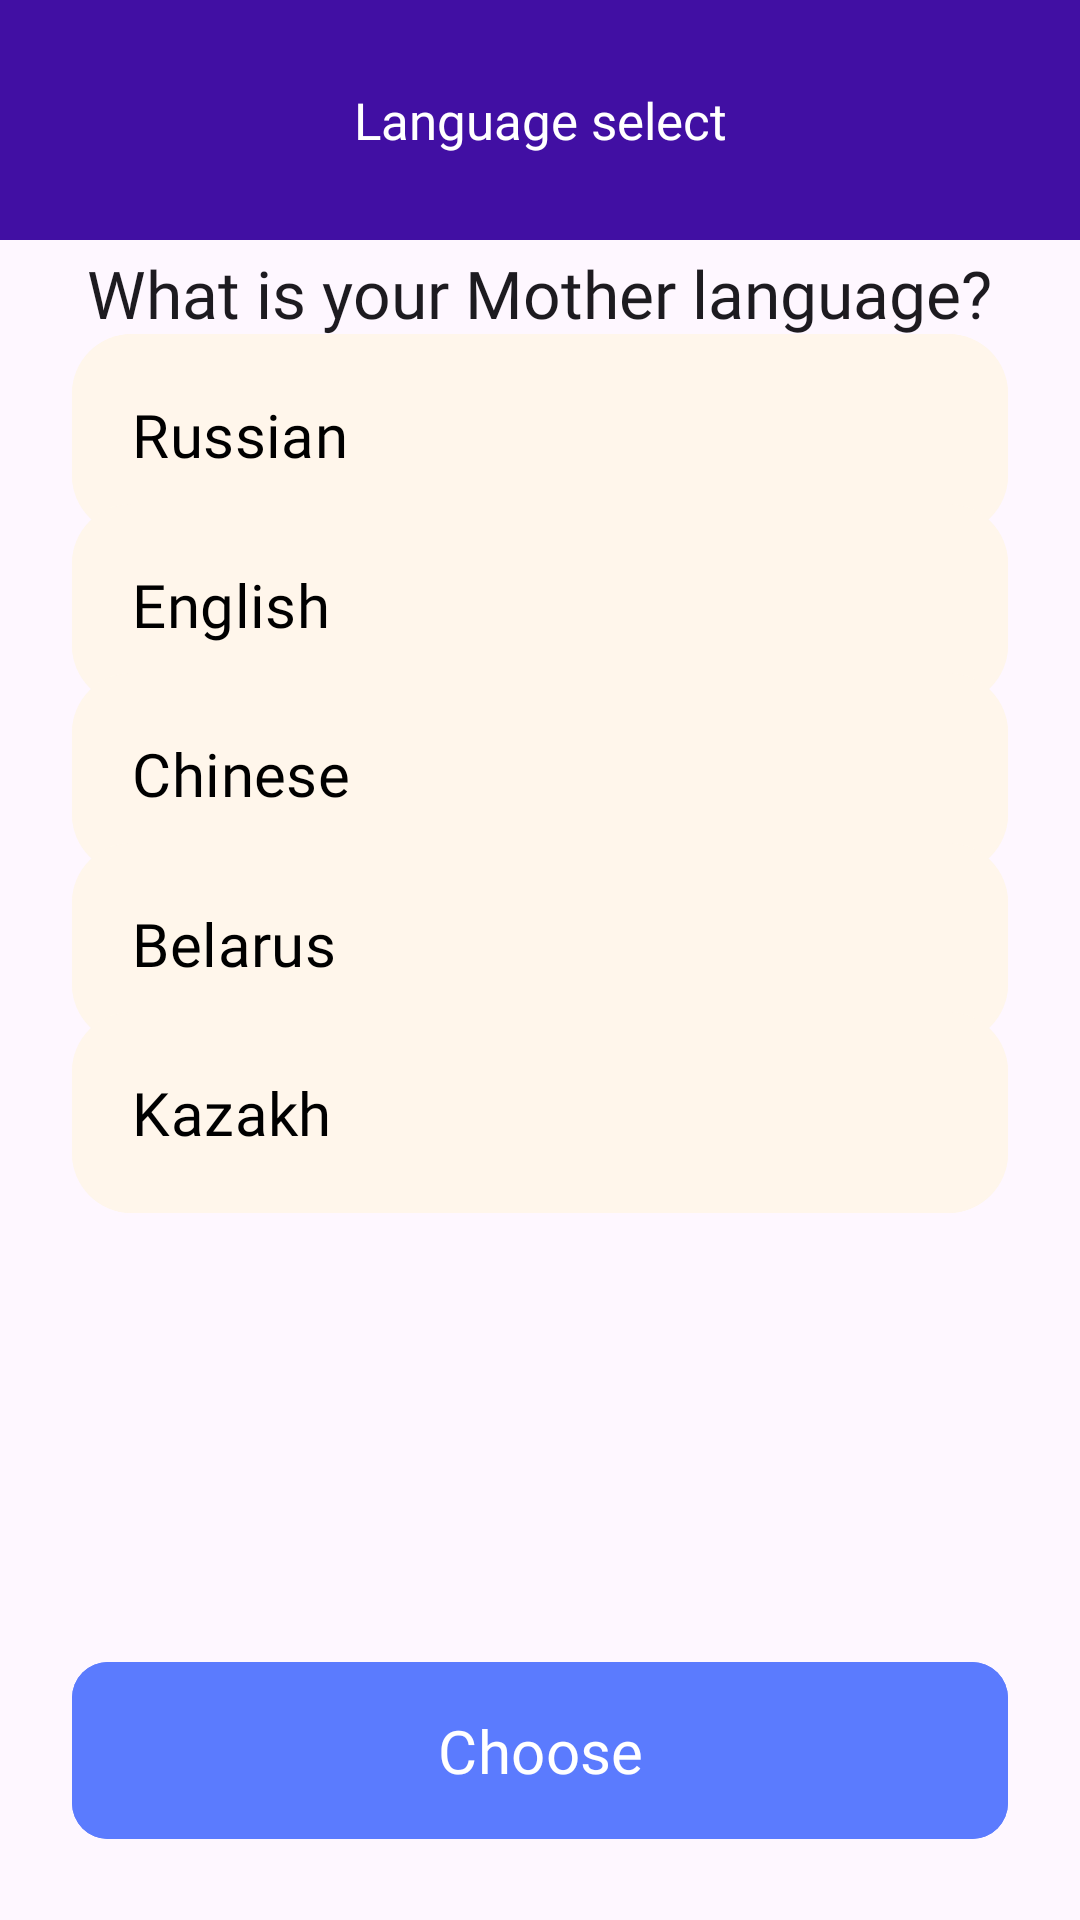

Reconstruct the res/layout file that produces this screen, plus the resources it refers to.
<!-- AndroidManifest.xml: application theme Base.Theme.Profi26 -->
<!-- res/layout/activity_language_select.xml -->
<?xml version="1.0" encoding="utf-8"?>
<androidx.constraintlayout.widget.ConstraintLayout xmlns:android="http://schemas.android.com/apk/res/android"
    xmlns:app="http://schemas.android.com/apk/res-auto"
    xmlns:tools="http://schemas.android.com/tools"
    android:id="@+id/main"
    android:layout_width="match_parent"
    android:layout_height="match_parent"
    tools:context=".ui.LanguageSelectActivity">

    <LinearLayout
        android:layout_width="match_parent"
        android:layout_height="80dp"
        android:orientation="horizontal"
        app:layout_constraintBottom_toBottomOf="parent"
        app:layout_constraintEnd_toEndOf="parent"
        app:layout_constraintStart_toStartOf="parent"
        app:layout_constraintTop_toTopOf="parent"
        app:layout_constraintVertical_bias="0.0"
        android:background="@color/deep_blue" >

        <TextView
            android:id="@+id/textView"
            android:layout_width="match_parent"
            android:layout_height="wrap_content"
            android:text="@string/language_select"

            android:layout_gravity="center"
            android:gravity="center"
            android:fontFamily="@font/fredoka_medium"
            android:textSize="17sp"
            android:textColor="@color/white" />
    </LinearLayout>

    <TextView
        android:id="@+id/textView2"
        android:layout_width="wrap_content"
        android:layout_height="wrap_content"
        android:fontFamily="@font/fredoka_medium"
        android:gravity="center"
        android:text="@string/what_is_your"
        android:textColor="?attr/colorOnSurface"
        android:textSize="22sp"
        app:layout_constraintBottom_toBottomOf="parent"

        app:layout_constraintEnd_toEndOf="parent"
        app:layout_constraintHorizontal_bias="0.496"
        app:layout_constraintStart_toStartOf="parent"
        app:layout_constraintTop_toTopOf="parent"
        app:layout_constraintVertical_bias="0.136" />

    <com.google.android.material.button.MaterialButton
        android:id="@+id/chooseRussian"
        android:layout_width="match_parent"
        android:layout_height="wrap_content"
        android:layout_marginStart="24dp"
        android:layout_marginEnd="24dp"
        android:backgroundTint="@color/language_selector"
        android:fontFamily="@font/fredoka_medium"

        android:padding="20dp"
        android:text="@string/language_russian"
        android:textAlignment="textStart"
        android:textColor="@color/black"
        android:textSize="20sp"
        app:cornerRadius="20dp"
        app:layout_constraintBottom_toBottomOf="parent"
        app:layout_constraintEnd_toEndOf="parent"
        app:layout_constraintHorizontal_bias="0.0"
        app:layout_constraintStart_toStartOf="parent"
        app:layout_constraintTop_toTopOf="parent"
        app:layout_constraintVertical_bias="0.19" />

    <com.google.android.material.button.MaterialButton
        android:id="@+id/chooseEnglish"
        android:layout_width="match_parent"
        android:layout_height="wrap_content"
        android:layout_marginStart="24dp"
        android:layout_marginEnd="24dp"
        android:backgroundTint="@color/language_selector"
        android:fontFamily="@font/fredoka_medium"

        android:padding="20dp"
        android:text="@string/language_english"
        android:textAlignment="textStart"
        android:textColor="@color/black"
        android:textSize="20sp"
        app:cornerRadius="20dp"
        app:layout_constraintBottom_toBottomOf="parent"
        app:layout_constraintEnd_toEndOf="parent"
        app:layout_constraintHorizontal_bias="0.0"
        app:layout_constraintStart_toStartOf="parent"
        app:layout_constraintTop_toTopOf="parent"
        app:layout_constraintVertical_bias="0.29" />

    <com.google.android.material.button.MaterialButton
        android:id="@+id/chooseChinese"
        android:layout_width="match_parent"
        android:layout_height="wrap_content"
        android:layout_marginStart="24dp"
        android:layout_marginEnd="24dp"
        android:backgroundTint="@color/language_selector"
        android:fontFamily="@font/fredoka_medium"

        android:padding="20dp"
        android:text="@string/language_chinese"
        android:textAlignment="textStart"
        android:textColor="@color/black"
        android:textSize="20sp"
        app:cornerRadius="20dp"
        app:layout_constraintBottom_toBottomOf="parent"
        app:layout_constraintEnd_toEndOf="parent"
        app:layout_constraintHorizontal_bias="0.0"
        app:layout_constraintStart_toStartOf="parent"
        app:layout_constraintTop_toTopOf="parent"
        app:layout_constraintVertical_bias="0.39" />

    <com.google.android.material.button.MaterialButton
        android:id="@+id/chooseBelarus"
        android:layout_width="match_parent"
        android:layout_height="wrap_content"
        android:layout_marginStart="24dp"
        android:layout_marginEnd="24dp"
        android:backgroundTint="@color/language_selector"
        android:fontFamily="@font/fredoka_medium"

        android:padding="20dp"
        android:text="@string/language_belarus"
        android:textAlignment="textStart"
        android:textColor="@color/black"
        android:textSize="20sp"
        app:cornerRadius="20dp"
        app:layout_constraintBottom_toBottomOf="parent"
        app:layout_constraintEnd_toEndOf="parent"
        app:layout_constraintHorizontal_bias="0.0"
        app:layout_constraintStart_toStartOf="parent"
        app:layout_constraintTop_toTopOf="parent"
        app:layout_constraintVertical_bias="0.49" />

    <com.google.android.material.button.MaterialButton
        android:id="@+id/chooseKazakh"
        android:layout_width="match_parent"
        android:layout_height="wrap_content"
        android:layout_marginStart="24dp"
        android:layout_marginEnd="24dp"
        android:backgroundTint="@color/language_selector"
        android:fontFamily="@font/fredoka_medium"

        android:padding="20dp"
        android:text="@string/language_kazakh"
        android:textAlignment="textStart"
        android:textColor="@color/black"
        android:textSize="20sp"
        app:cornerRadius="20dp"
        app:layout_constraintBottom_toBottomOf="parent"
        app:layout_constraintEnd_toEndOf="parent"
        app:layout_constraintHorizontal_bias="0.0"
        app:layout_constraintStart_toStartOf="parent"
        app:layout_constraintTop_toTopOf="parent"
        app:layout_constraintVertical_bias="0.59" />

    <com.google.android.material.button.MaterialButton
        android:id="@+id/button"
        android:layout_width="match_parent"
        android:layout_height="wrap_content"
        android:layout_marginStart="24dp"
        android:layout_marginEnd="24dp"
        android:backgroundTint="@color/blue"
        android:fontFamily="@font/fredoka_medium"
        android:onClick="chooseLanguage"

        android:padding="16dp"
        android:text="@string/choose"
        android:textColor="@color/white"
        android:textSize="20sp"
        app:cornerRadius="12dp"
        app:layout_constraintBottom_toBottomOf="parent"
        app:layout_constraintEnd_toEndOf="parent"
        app:layout_constraintHorizontal_bias="0.0"
        app:layout_constraintStart_toStartOf="parent"
        app:layout_constraintTop_toTopOf="parent"
        app:layout_constraintVertical_bias="0.96" />

</androidx.constraintlayout.widget.ConstraintLayout>
<!-- resources referenced by this layout -->
<resources>
  <color name="black">#FF000000</color>
  <color name="blue">#5B7BFE</color>
  <color name="deep_blue">#FF410FA3</color>
  <color name="white">#FFFFFFFF</color>
  <string name="choose">Choose</string>
  <string name="language_belarus">Belarus</string>
  <string name="language_chinese">Chinese</string>
  <string name="language_english">English</string>
  <string name="language_kazakh">Kazakh</string>
  <string name="language_russian">Russian</string>
  <string name="language_select">Language select</string>
  <string name="what_is_your">What is your Mother language?</string>
  <style name="Base.Theme.Profi26" parent="Theme.Material3.DayNight.NoActionBar">
          <item name="android:windowBackground">@color/white</item>
          <item name="android:windowSplashScreenBackground">@color/deep_blue</item>
          <item name="colorOnBackground">@color/white</item>
          <item name="colorOnSurface">@color/black</item>
          <item name="colorOnSecondary">@color/black60</item>
          <item name="colorOnSecondaryContainer">@color/dark20</item>
          <item name="colorOnPrimary">@color/dark05</item>
  
          
      </style>
  <color name="black60">#99080E1E</color>
  <color name="dark20">#33080E1E</color>
  <color name="dark05">#0D080E1E</color>
</resources>
